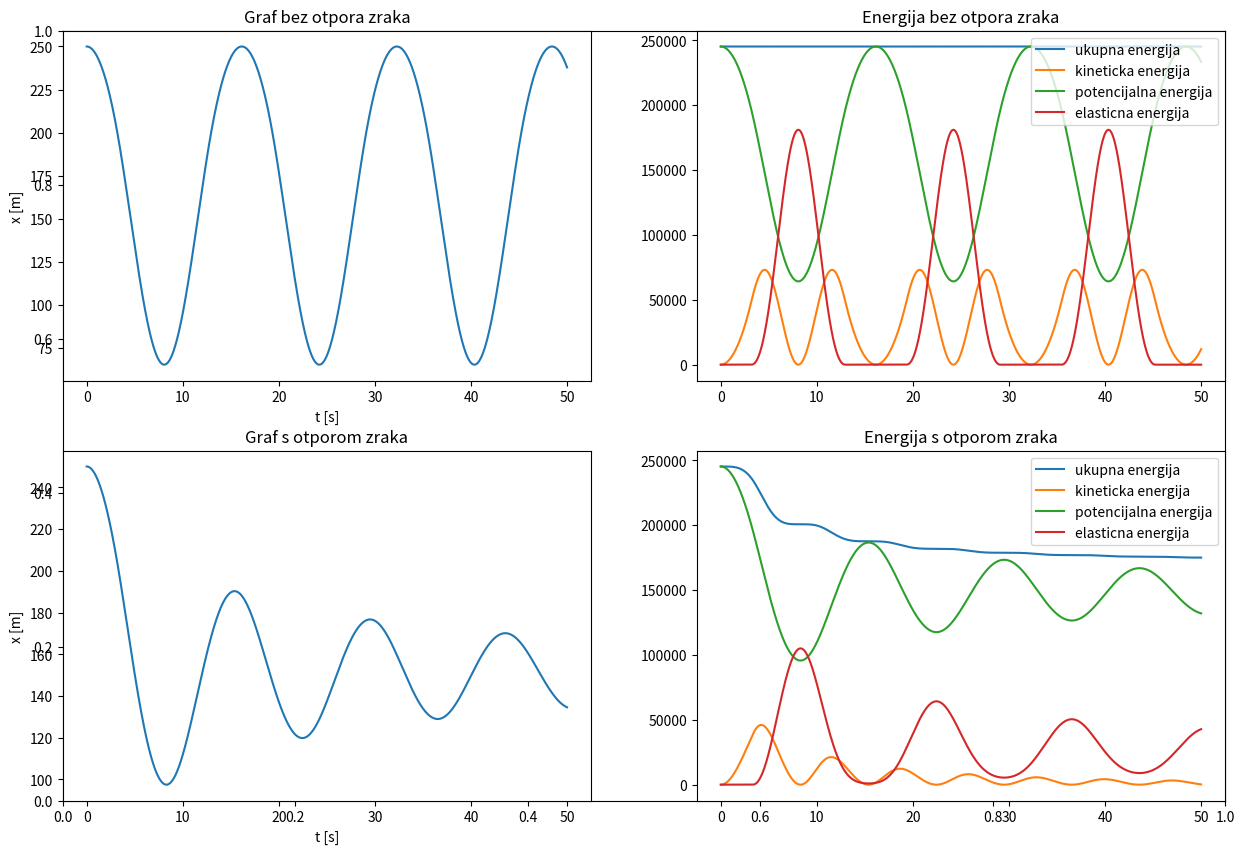

Write Python code to recreate this figure.
import math
import matplotlib.pyplot as plt

class BungeeJumping:
    def __init__(self,m,k,v0,h0,l,rho=1,Cd=1,A=1,dt=0.001,AirResistance = True):
        self.m=m 
        self.k=k
        self.l=l
        self.h0=h0
        self.rho=rho 
        self.Cd=Cd
        self.A=A
        self.dt=dt
        self.AirResistance=AirResistance
        self.h=h0
        self.v0=0 
        self.t=0 
        self.h_=[]
        self.t_=[]
        self.h_.append(self.h)
        self.t_.append(self.t)
        self.U=self.m * 9.81 * self.h
        self.K=0 
        self.Ee=0
        self.E = self.U + self.K + self.Ee
        self.U_= []
        self.K_ = []
        self.Ee_ = []
        self.E_ = []
        self.U_.append(self.U)
        self.K_.append(self.K)
        self.Ee_.append(self.Ee)
        self.E_.append(self.E)

    def reset(self):
        del self.m 
        del self.k
        del self.l
        del self.h0
        del self.rho
        del self.Cd
        del self.A
        del self.dt
        del self.AirResistance
        del self.h
        del self.v0
        del self.t 
        del self.h_
        del self.t_
        del self.U
        del self.K 
        del self.Ee
        del self.E
        del self.U_
        del self.K_
        del self.Ee_
        del self.E_

    def akceleracija(self):
        dh = self.h0 - self.l - self.h
        if dh > 0:
            akc_el = (self.k/self.m)*dh
        else: 
            akc_el = 0
        if self.AirResistance:
            akc_AR = -(abs(self.v0)*self.v0*self.rho*self.Cd*self.A)/(2*self.m)
        else:
            akc_AR = 0
        a = -9.81 + akc_el + akc_AR
        return a

    def energija(self):
        dh = self.h0 - self.l - self.h
        if dh > 0:
            self.Ee = (1/2)*self.k*dh*dh
        else:
            Ee = 0
        self.U=self.m * 9.81 * self.h
        self.K = 0.5*self.m*(self.v0)**2
        self.E = self.U + self.K + self.Ee
        #return self.E

    
    def __skok(self):
        self.a = self.akceleracija()
        self.v0 += self.a*self.dt
        self.h += self.v0*self.dt
        self.t += self.dt
        self.energija()

    def skok(self,t):
        while self.t < t:
            self.__skok()
            self.h_.append(self.h)
            self.t_.append(self.t)
            self.Ee_.append(self.Ee)
            self.K_.append(self.K)
            self.U_.append(self.U)
            self.E_.append(self.E)
    
BJ=BungeeJumping(100,20,0,250,50,False)
BJ.skok(50)

plt.figure("Bungee jumping", figsize=(15, 10), dpi=80)
fig = plt.subplot()

plt.subplot(2,2,1)
plt.plot(BJ.t_,BJ.h_)
plt.xlabel("t [s]")
plt.ylabel("x [m]")
plt.title("Graf bez otpora zraka")
#plt.show()

plt.subplot(2,2,2)
plt.plot(BJ.t_, BJ.E_, label = "ukupna energija")
plt.plot(BJ.t_, BJ.K_, label = "kineticka energija")
plt.plot(BJ.t_, BJ.U_, label = "potencijalna energija")
plt.plot(BJ.t_, BJ.Ee_, label = "elasticna energija")
plt.title("Energija bez otpora zraka")
plt.legend(loc = "upper right", prop={'size': 10} )
#plt.show()

BJ.reset()

BJ=BungeeJumping(100,20,0,250,50,True)    
BJ.skok(50)

plt.subplot(2,2,3)
plt.plot(BJ.t_,BJ.h_)
plt.xlabel("t [s]")
plt.ylabel("x [m]")
plt.title("Graf s otporom zraka")
#plt.show()

plt.subplot(2,2,4)
plt.plot(BJ.t_, BJ.E_, label = "ukupna energija")
plt.plot(BJ.t_, BJ.K_, label = "kineticka energija")
plt.plot(BJ.t_, BJ.U_, label = "potencijalna energija")
plt.plot(BJ.t_, BJ.Ee_, label = "elasticna energija")
plt.title("Energija s otporom zraka")
plt.legend(loc = "upper right", prop={'size': 10} )
plt.show()